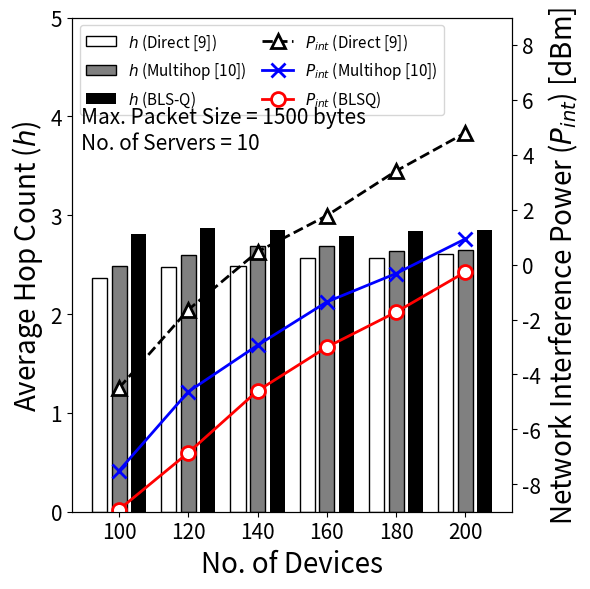

Reproduce this figure in Python. (Note: this script raises an exception after producing the figure.)

import matplotlib.pyplot as plt
import numpy as np
import pandas as pd
import matplotlib.ticker as ticker


# New data provided by the user
data = {
    "No. of nodes": [100, 120, 140, 160, 180, 200],
    "disInter": [-4.49173337, -1.644538689, 0.468541845, 1.784593621, 3.41043016, 4.799234725],
    "SNRInter": [-7.508372795, -4.628507545, -2.937756525, -1.358673412, -0.3238113, 0.936693092],
    "SINRInter": [-8.921998859, -6.85109507, -4.596081235, -3.004979816, -1.7281937, -0.270068398],
    "disHop" : [2.365820904, 2.477538495833333, 2.489404810714286, 2.565129608125, 2.567962898333333, 2.6026418345],
    "SNRHop" : [2.481636163, 2.592891533333333, 2.693060050714286, 2.687599235625, 2.635628781111111, 2.650769633],
    "SINRHop" : [2.805943266, 2.869691211666667, 2.852588404285714, 2.792124235625, 2.840886440555555, 2.8486037375]
}

df = pd.DataFrame(data)


# Plotting
fig, ax1 = plt.subplots(figsize=(6, 6))
bar_width = 0.5
fontsize = 20
labelsize = 15

# Positions for the bars
positions = np.arange(len(df['No. of nodes'])) * 2.3


ax1.bar(positions - bar_width-0.15, df['disHop'], width=bar_width, label='$h$ (Direct [9])', color='white', edgecolor='black')
ax1.bar(positions, df['SNRHop'], width=bar_width, label='$h$ (Multihop [10])', color='gray', edgecolor='black')
ax1.bar(positions + bar_width+0.15, df['SINRHop'], width=bar_width, label='$h$ (BLS-Q)', color='black')

ax1.set_xlabel('No. of Devices', fontsize=fontsize)
ax1.set_ylabel('Average Hop Count ($h$)', fontsize=fontsize)
ax1.set_xticks(positions)
ax1.set_xticklabels(df['No. of nodes'], fontsize=labelsize)
ax1.tick_params(axis='y', labelsize=labelsize)
ax1.set_ylim(0, 5)
# ax1.set_xlim(-1.3, 10.3)

# Secondary axis for latency
ax2 = ax1.twinx()
ax2.plot(positions, df['disInter'], 'k^--', markerfacecolor='w', markersize=10, markeredgewidth=2, linewidth=2, label='$P_{int}$ (Direct [9])')
ax2.plot(positions, df['SNRInter'], 'bx-', markerfacecolor='w', markersize=10, markeredgewidth=2, linewidth=2, label='$P_{int}$ (Multihop [10])')
ax2.plot(positions, df['SINRInter'], 'ro-', markerfacecolor='w', markersize=10, markeredgewidth=2, linewidth=2, label='$P_{int}$ (BLSQ)')
ax2.set_ylabel('Network Interference Power ($P_{int}$) [dBm]', fontsize=fontsize)
ax2.tick_params(axis='y', labelsize=labelsize)
#latency_ticks = np.arange(0, 600, 100)
ax2.set_ylim(-9, 9)
#ax2.set_yticks(latency_ticks)

# Combine legends from both axes
handles, labels = [], []
for ax in [ax1, ax2]:
    for handle, label in zip(*ax.get_legend_handles_labels()):
        handles.append(handle)
        labels.append(label)
ax1.legend(handles, labels, loc='upper left', fontsize=11, ncol = 2, columnspacing=1)

additional_text = "Max. Packet Size = 1500 bytes\nNo. of Servers = 10"
plt.text(0.02, 0.82, additional_text, transform=ax1.transAxes, verticalalignment='top', fontsize=labelsize)


plt.tight_layout()
plt.savefig('Figure/Figure_node_InterHops.pdf', format='pdf', bbox_inches='tight')
